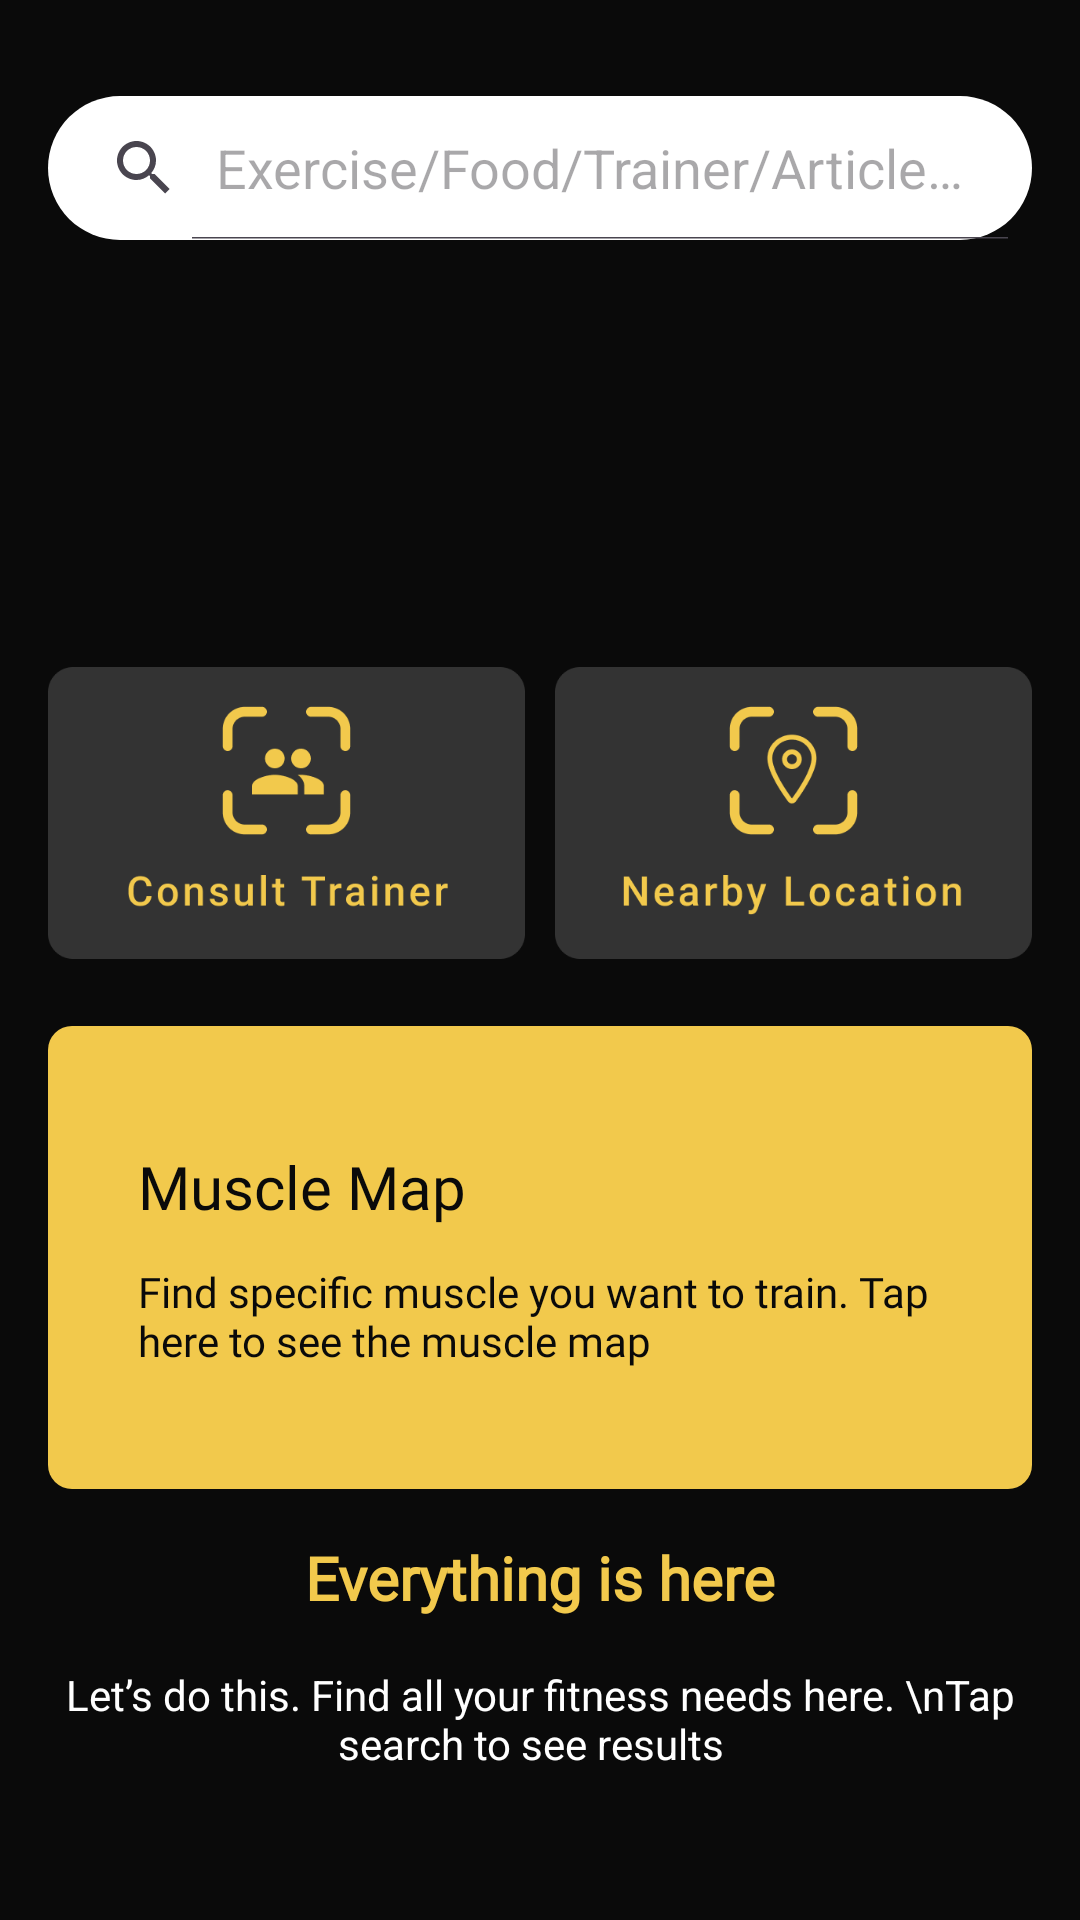

Produce the Android XML layout that renders to this screen, including the resource entries it uses.
<!-- AndroidManifest.xml: application theme Theme.GymGuide -->
<!-- res/layout/fragment_scan.xml -->
<?xml version="1.0" encoding="utf-8"?>
<androidx.constraintlayout.widget.ConstraintLayout xmlns:android="http://schemas.android.com/apk/res/android"
    xmlns:app="http://schemas.android.com/apk/res-auto"
    xmlns:tools="http://schemas.android.com/tools"
    android:layout_width="match_parent"
    android:layout_height="match_parent"
    android:background="@color/black"
    tools:context=".ui.ScanFragment">

    <ImageView
        android:id="@+id/imageView2"
        android:layout_width="0dp"
        android:layout_height="0dp"
        android:alpha="0"
        android:contentDescription="search"
        app:layout_constraintBottom_toBottomOf="parent"
        app:layout_constraintEnd_toEndOf="parent"
        app:layout_constraintHorizontal_bias="1.0"
        app:layout_constraintStart_toStartOf="parent"
        app:layout_constraintTop_toTopOf="parent"
        app:layout_constraintVertical_bias="1.0"
        app:srcCompat="@drawable/scan_activity_reference" />

    <SearchView
        android:id="@+id/searchView"
        android:layout_width="0dp"
        android:layout_height="wrap_content"
        android:layout_marginStart="16dp"
        android:layout_marginTop="32dp"
        android:layout_marginEnd="16dp"
        android:background="@drawable/search_rectangle_background"
        android:iconifiedByDefault="false"
        android:queryHint="Exercise/Food/Trainer/Article/Gym"
        app:layout_constraintEnd_toEndOf="parent"
        app:layout_constraintStart_toStartOf="parent"
        app:layout_constraintTop_toTopOf="parent" />

    <LinearLayout
        android:id="@+id/gridLinearLayout"
        android:layout_width="match_parent"
        android:layout_height="wrap_content"
        android:layout_marginStart="16dp"
        android:layout_marginTop="16dp"
        android:layout_marginEnd="16dp"
        android:gravity="center"
        app:layout_constraintEnd_toEndOf="parent"
        app:layout_constraintStart_toStartOf="parent"
        app:layout_constraintTop_toBottomOf="@+id/searchView">

        <LinearLayout
            android:orientation="vertical"
            android:layout_width="wrap_content"
            android:layout_height="wrap_content"
            android:weightSum="2">

            <LinearLayout
                android:layout_width="wrap_content"
                android:layout_height="wrap_content">

                <ImageView
                    android:layout_marginEnd="5dp"
                    android:id="@+id/iv_scan_equip"
                    android:layout_width="0dp"
                    android:layout_height="110dp"
                    android:layout_weight="1"
                    android:src="@drawable/scan_equip" />

                <ImageView
                    android:layout_marginStart="5dp"
                    android:id="@+id/iv_scan_meal"
                    android:layout_width="0dp"
                    android:layout_height="110dp"
                    android:layout_weight="1"
                    android:src="@drawable/scan_meal" />

            </LinearLayout>

            <LinearLayout
                android:layout_marginTop="10dp"
                android:layout_width="wrap_content"
                android:layout_height="wrap_content">

                <ImageView
                    android:layout_marginEnd="5dp"
                    android:id="@+id/iv_consult_trainer"
                    android:layout_width="0dp"
                    android:layout_height="110dp"
                    android:layout_weight="1"
                    android:src="@drawable/consult_trainer" />

                <ImageView
                    android:layout_marginStart="5dp"
                    android:id="@+id/iv_nearby_location"
                    android:layout_width="0dp"
                    android:layout_height="110dp"
                    android:layout_weight="1"
                    android:src="@drawable/nearby_location" />
            </LinearLayout>

        </LinearLayout>

    </LinearLayout>


    <LinearLayout
        android:id="@+id/muscle_map_button"
        android:layout_width="0dp"
        android:layout_height="wrap_content"
        android:layout_marginStart="16dp"
        android:layout_marginTop="16dp"
        android:layout_marginEnd="16dp"
        android:background="@drawable/scan_rounded_background"
        android:gravity="center_vertical"
        android:orientation="vertical"
        android:paddingHorizontal="30dp"
        android:paddingVertical="40dp"
        app:layout_constraintEnd_toEndOf="@+id/imageView2"
        app:layout_constraintStart_toStartOf="parent"
        app:layout_constraintTop_toBottomOf="@+id/gridLinearLayout">

        <TextView
            android:layout_width="wrap_content"
            android:layout_height="wrap_content"
            android:fontFamily="@font/roboto_bold"
            android:text="Muscle Map"
            android:textAlignment="textStart"
            android:textColor="@color/black"
            android:textSize="20sp" />

        <TextView
            android:layout_width="wrap_content"
            android:layout_height="wrap_content"
            android:layout_marginTop="12dp"
            android:fontFamily="@font/roboto"
            android:text="Find specific muscle you want to train. Tap here to see the muscle map"
            android:textColor="@color/black"
            android:textSize="14sp" />

    </LinearLayout>

    <TextView
        android:id="@+id/textView42"
        android:layout_width="wrap_content"
        android:layout_height="wrap_content"
        android:layout_marginTop="16dp"
        android:fontFamily="@font/roboto_bold"
        android:text="Everything is here"
        android:textColor="@color/yellow_menu"
        android:textSize="20sp"
        android:textStyle="bold"
        app:layout_constraintEnd_toEndOf="parent"
        app:layout_constraintStart_toStartOf="parent"
        app:layout_constraintTop_toBottomOf="@+id/muscle_map_button" />

    <TextView
        android:id="@+id/textView43"
        android:layout_width="0dp"
        android:layout_height="wrap_content"
        android:layout_marginStart="16dp"
        android:layout_marginTop="16dp"
        android:layout_marginEnd="16dp"
        android:text="Let’s do this. Find all your fitness needs here. \nTap search to see results  "
        android:textAlignment="center"
        android:textColor="@color/white"
        app:layout_constraintEnd_toEndOf="parent"
        app:layout_constraintStart_toStartOf="parent"
        app:layout_constraintTop_toBottomOf="@+id/textView42" />



</androidx.constraintlayout.widget.ConstraintLayout>
<!-- resources referenced by this layout -->
<resources>
  <color name="black">#0A0A0A</color>
  <color name="white">#FFFFFFFF</color>
  <color name="yellow_menu">#F2C94C</color>
  <!-- drawable consult_trainer: png bitmap (drawable, 10526 bytes) -->
  <!-- drawable nearby_location: png bitmap (drawable, 12320 bytes) -->
  <!-- drawable scan_activity_reference: png bitmap (drawable, 33026 bytes) -->
  <!-- drawable scan_rounded_background (drawable) -->
  <shape xmlns:android="http://schemas.android.com/apk/res/android"
      android:shape="rectangle">
      <corners android:radius="8dp" /> 
      <solid android:color="@color/yellow_menu" /> 
  </shape>
  <!-- drawable search_rectangle_background (drawable) -->
  <?xml version="1.0" encoding="utf-8"?>
  <shape android:shape="rectangle"
      xmlns:android="http://schemas.android.com/apk/res/android">
  
      <corners
          android:radius="24dp"/>
      <solid
          android:color="@color/white"/>
  </shape>
  <style name="Theme.GymGuide" parent="Base.Theme.GymGuide" />
  <style name="Base.Theme.GymGuide" parent="Theme.Material3.DayNight.NoActionBar">
          
           <item name="colorPrimary">@color/yellow_menu</item>
      </style>
</resources>
